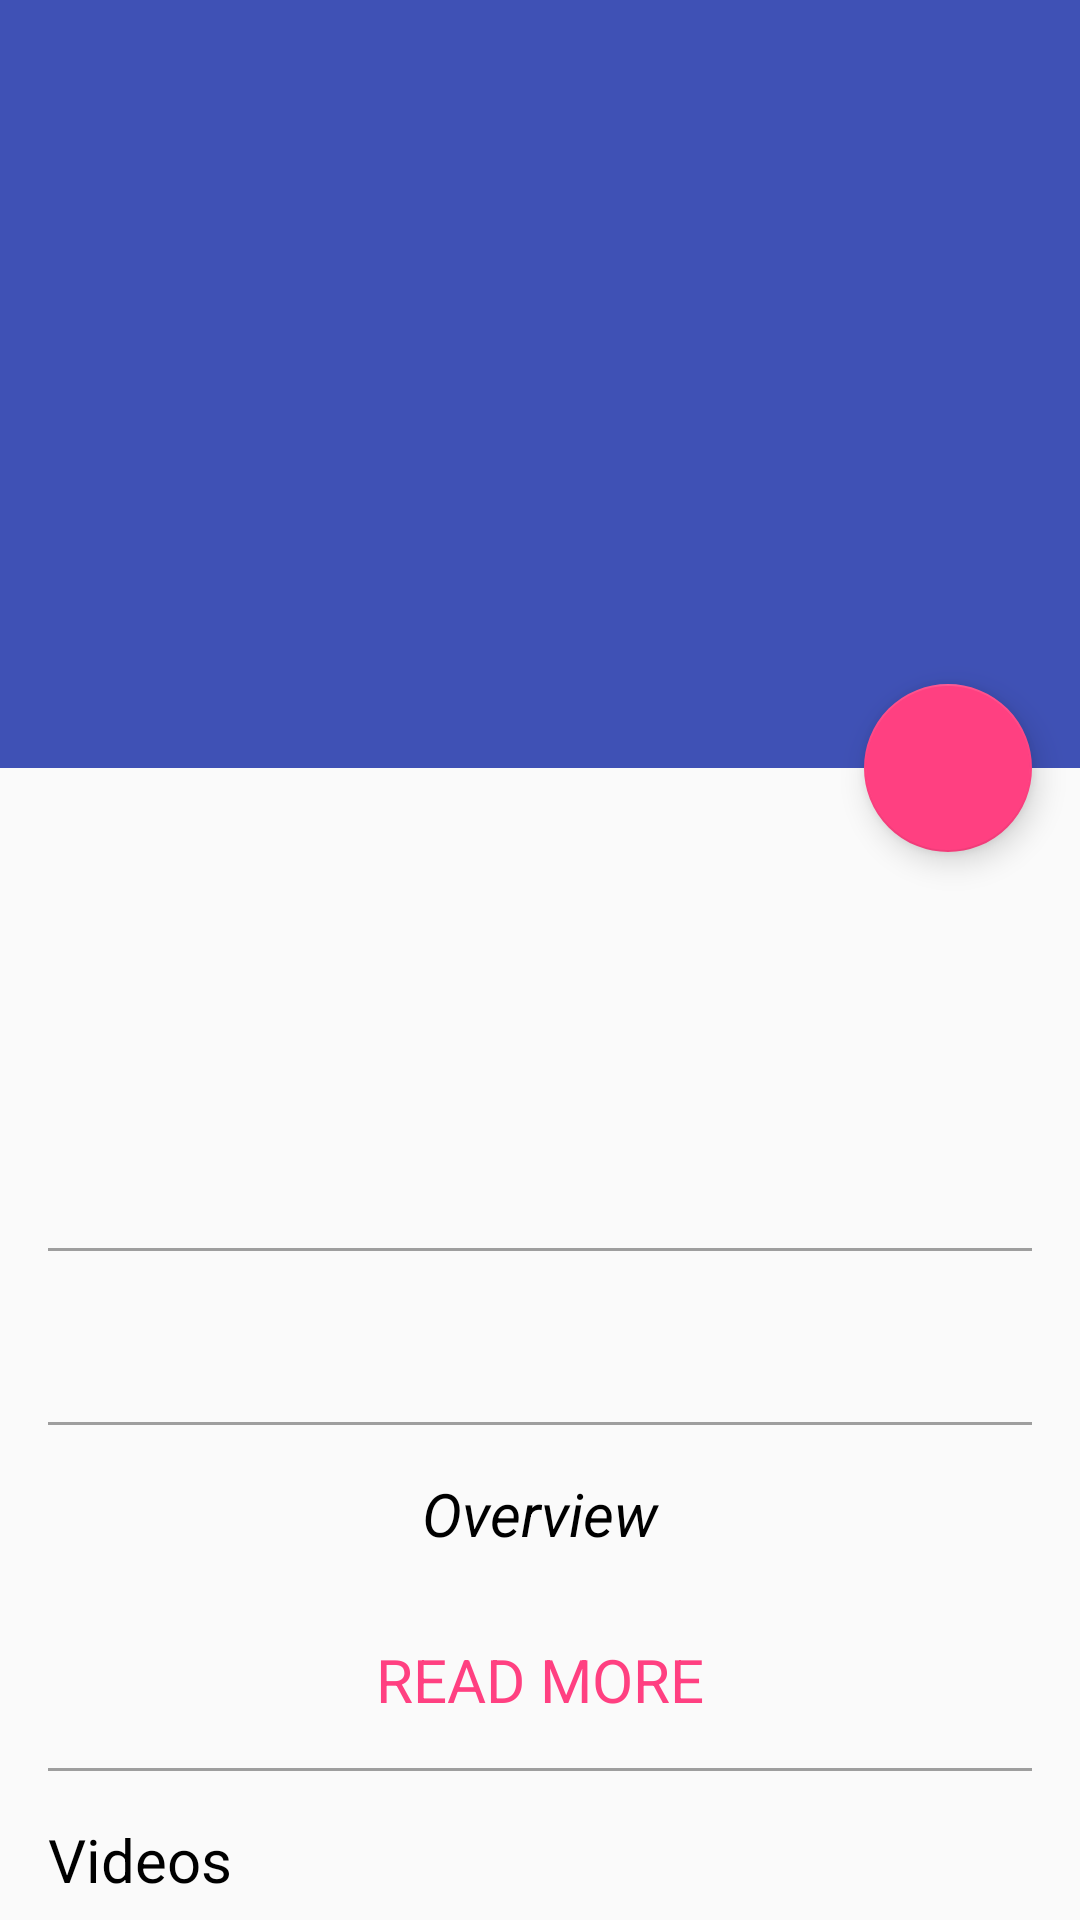

Android layout source for this screen:
<!-- AndroidManifest.xml: activity theme AppTheme -->
<!-- res/layout/fragment_movie_detail.xml -->
<?xml version="1.0" encoding="utf-8"?>
<android.support.design.widget.CoordinatorLayout xmlns:android="http://schemas.android.com/apk/res/android"
    xmlns:app="http://schemas.android.com/apk/res-auto"
    android:id="@+id/content_main"
    android:layout_width="match_parent"
    android:layout_height="match_parent"
    android:fitsSystemWindows="true">

    <android.support.design.widget.AppBarLayout
        android:id="@+id/appbar"
        android:layout_width="match_parent"
        android:layout_height="@dimen/backdrop_height_movie_detail"
        android:theme="@style/ThemeOverlay.AppCompat.Dark.ActionBar"
        android:fitsSystemWindows="true">

        <android.support.design.widget.CollapsingToolbarLayout
            android:layout_width="match_parent"
            android:layout_height="match_parent"
            android:fitsSystemWindows="true"
            app:layout_scrollFlags="scroll|exitUntilCollapsed"
            app:contentScrim="?attr/colorPrimary"
            app:expandedTitleMarginStart="48dp"
            app:expandedTitleMarginEnd="64dp">

            <ImageView
                android:id="@+id/image_view_backdrop"
                android:layout_width="match_parent"
                android:layout_height="@dimen/backdrop_height_movie_detail"
                android:fitsSystemWindows="true"
                app:layout_collapseMode="parallax"
                android:scaleType="centerCrop"/>

            <android.support.v7.widget.Toolbar
                android:id="@+id/toolbar"
                android:layout_width="match_parent"
                android:layout_height="?attr/actionBarSize"
                app:popupTheme="@style/ThemeOverlay.AppCompat.Light"
                app:layout_collapseMode="pin"/>

        </android.support.design.widget.CollapsingToolbarLayout>

    </android.support.design.widget.AppBarLayout>

    <android.support.design.widget.FloatingActionButton
        android:id="@+id/button_favorite"
        android:layout_width="wrap_content"
        android:layout_height="wrap_content"
        app:layout_anchor="@id/appbar"
        app:layout_anchorGravity="bottom|right|end"
        android:layout_margin="16dp"
        android:src="@drawable/ic_star_border_white_24dp"
        android:clickable="true"/>

    <android.support.v4.widget.NestedScrollView
        android:layout_width="match_parent"
        android:layout_height="match_parent"
        app:layout_behavior="@string/appbar_scrolling_view_behavior">
        
        <LinearLayout
            android:layout_width="match_parent"
            android:layout_height="match_parent"
            android:layout_margin="@dimen/padding"
            android:orientation="vertical">

            <include layout="@layout/movie_about"/>

            <include layout="@layout/view_divider"/>

            <android.support.v7.widget.RecyclerView
                android:id="@+id/recycler_view_genres_list"
                android:layout_width="wrap_content"
                android:layout_height="25dp"
                android:layout_marginTop="@dimen/padding"/>

            <include layout="@layout/view_divider"/>

            <LinearLayout
                android:layout_width="match_parent"
                android:layout_height="wrap_content"
                android:layout_marginTop="@dimen/padding"
                android:orientation="vertical">

                <TextView
                    android:id="@+id/text_view_tag_line"
                    android:layout_width="match_parent"
                    android:layout_height="wrap_content"
                    android:text="@string/overview"
                    android:textSize="20sp"
                    android:textStyle="italic"
                    android:gravity="center"/>

                <TextView
                    android:id="@+id/text_view_overview"
                    android:layout_width="match_parent"
                    android:layout_height="wrap_content"
                    android:layout_marginTop="8dp"
                    android:textSize="15sp"
                    android:gravity="center"
                    android:maxLines="1"
                    android:ellipsize="end"/>

                <TextView
                    android:id="@+id/text_view_read_more"
                    android:layout_width="match_parent"
                    android:layout_height="wrap_content"
                    android:text="@string/read_more"
                    android:textSize="20sp"
                    android:textColor="@color/colorAccent"
                    android:gravity="center"/>
            </LinearLayout>

            <include layout="@layout/view_divider"/>

            <LinearLayout
                android:layout_width="match_parent"
                android:layout_height="wrap_content"
                android:layout_marginTop="@dimen/padding"
                android:orientation="vertical">

                <TextView
                    android:layout_width="match_parent"
                    android:layout_height="wrap_content"
                    android:text="@string/videos"
                    android:textSize="20sp"/>

                <android.support.v7.widget.RecyclerView
                    android:id="@+id/recycler_view_videos_list"
                    android:layout_width="match_parent"
                    android:layout_height="140dp"
                    android:layout_marginTop="4dp"/>
            </LinearLayout>

            <include layout="@layout/view_divider"/>

            <LinearLayout
                android:layout_width="match_parent"
                android:layout_height="wrap_content"
                android:layout_marginTop="@dimen/padding"
                android:orientation="vertical">

                <TextView
                    android:layout_width="match_parent"
                    android:layout_height="wrap_content"
                    android:text="@string/reviews"
                    android:textSize="20sp"/>

                <TextView
                    android:id="@+id/text_view_review_author"
                    android:layout_width="match_parent"
                    android:layout_height="wrap_content"
                    android:layout_marginTop="4dp"
                    android:textSize="15sp"
                    android:textStyle="bold"/>

                <TextView
                    android:id="@+id/text_view_review_content"
                    android:layout_width="match_parent"
                    android:layout_height="wrap_content"
                    android:maxLines="2"
                    android:ellipsize="end"
                    android:textSize="15sp"/>

                <TextView
                    android:id="@+id/text_view_review_read_all"
                    android:layout_width="match_parent"
                    android:layout_height="wrap_content"
                    android:layout_marginTop="4dp"
                    android:gravity="center"
                    android:text="@string/read_all"
                    android:textSize="20sp"
                    android:textColor="@color/colorAccent"/>
            </LinearLayout>

            <include layout="@layout/view_divider"/>

            <LinearLayout
                android:layout_width="match_parent"
                android:layout_height="wrap_content"
                android:layout_marginTop="@dimen/padding"
                android:orientation="vertical">

                <RelativeLayout
                    android:layout_width="wrap_content"
                    android:layout_height="wrap_content">

                    <TextView
                        android:layout_width="wrap_content"
                        android:layout_height="wrap_content"
                        android:layout_alignParentLeft="true"
                        android:layout_alignParentStart="true"
                        android:text="@string/similar"
                        android:textSize="20sp"/>

                    <TextView
                        android:id="@+id/text_view_see_more"
                        android:layout_width="wrap_content"
                        android:layout_height="wrap_content"
                        android:layout_alignParentRight="true"
                        android:layout_alignParentEnd="true"
                        android:text="@string/see_more"
                        android:textSize="15sp"
                        android:textColor="@color/colorAccent"/>
                </RelativeLayout>

                <android.support.v7.widget.RecyclerView
                    android:id="@+id/recycler_view_similar_movies_list"
                    android:layout_width="match_parent"
                    android:layout_height="140dp"
                    android:layout_marginTop="4dp"/>
            </LinearLayout>

            <View
                android:layout_width="match_parent"
                android:layout_height="@dimen/spacing_medium"/>

        </LinearLayout>
    </android.support.v4.widget.NestedScrollView>
</android.support.design.widget.CoordinatorLayout>
<!-- res/layout/movie_about.xml (included above) -->
<?xml version="1.0" encoding="utf-8"?>
<RelativeLayout xmlns:android="http://schemas.android.com/apk/res/android"
    android:layout_width="match_parent"
    android:layout_height="match_parent">

    <ImageView
        android:id="@+id/image_view_poster"
        android:layout_width="@dimen/poster_size"
        android:layout_height="@dimen/poster_size"
        android:scaleType="fitXY"/>

    <TextView
        android:id="@+id/text_view_title"
        android:layout_width="match_parent"
        android:layout_height="wrap_content"
        android:layout_marginTop="@dimen/spacing_medium"
        android:layout_toRightOf="@id/image_view_poster"
        android:layout_toEndOf="@id/image_view_poster"
        android:layout_marginLeft="@dimen/padding"
        android:layout_marginStart="@dimen/padding"
        android:maxLines="2"
        android:textSize="20sp"/>

    <TextView
        android:id="@+id/text_view_release_date"
        android:layout_width="match_parent"
        android:layout_height="wrap_content"
        android:layout_toRightOf="@id/image_view_poster"
        android:layout_toEndOf="@id/image_view_poster"
        android:layout_below="@id/text_view_title"
        android:layout_marginLeft="@dimen/padding"
        android:layout_marginStart="@dimen/padding"
        android:paddingTop="2dp"/>

    <TextView
        android:id="@+id/text_view_duration"
        android:layout_width="match_parent"
        android:layout_height="wrap_content"
        android:layout_toRightOf="@id/image_view_poster"
        android:layout_toEndOf="@id/image_view_poster"
        android:layout_below="@id/text_view_release_date"
        android:layout_marginLeft="@dimen/padding"
        android:layout_marginStart="@dimen/padding"
        android:paddingTop="2dp"/>

    <TextView
        android:id="@+id/text_view_rating"
        android:layout_width="match_parent"
        android:layout_height="wrap_content"
        android:layout_toRightOf="@id/image_view_poster"
        android:layout_toEndOf="@id/image_view_poster"
        android:layout_below="@id/text_view_duration"
        android:layout_marginLeft="@dimen/padding"
        android:layout_marginStart="@dimen/padding"
        android:paddingTop="2dp"/>
</RelativeLayout>
<!-- res/layout/view_divider.xml (included above) -->
<?xml version="1.0" encoding="utf-8"?>
<View xmlns:android="http://schemas.android.com/apk/res/android"
    android:layout_width="match_parent"
    android:layout_height="1dp"
    android:layout_marginTop="@dimen/padding"
    android:background="@color/grey">
</View>
<!-- resources referenced by this layout -->
<resources>
  <color name="colorAccent">#FF4081</color>
  <color name="grey">#9e9e9e</color>
  <dimen name="backdrop_height_movie_detail">256dp</dimen>
  <dimen name="padding">16dp</dimen>
  <dimen name="poster_size">128dp</dimen>
  <dimen name="spacing_medium">8dp</dimen>
  <string name="overview">Overview</string>
  <string name="read_all">READ ALL</string>
  <string name="read_more">READ MORE</string>
  <string name="reviews">Reviews</string>
  <string name="see_more">SEE MORE</string>
  <string name="similar">Similar</string>
  <string name="videos">Videos</string>
  <style name="AppTheme" parent="Theme.AppCompat.Light.NoActionBar">
          
          <item name="colorPrimary">@color/colorPrimary</item>
          <item name="colorPrimaryDark">@color/colorPrimaryDark</item>
          <item name="colorAccent">@color/colorAccent</item>
  
          
          <item name="android:textColorTertiary">@color/black</item>
      </style>
  <color name="colorPrimary">#3F51B5</color>
  <color name="colorPrimaryDark">#303F9F</color>
  <color name="black">#000000</color>
</resources>
